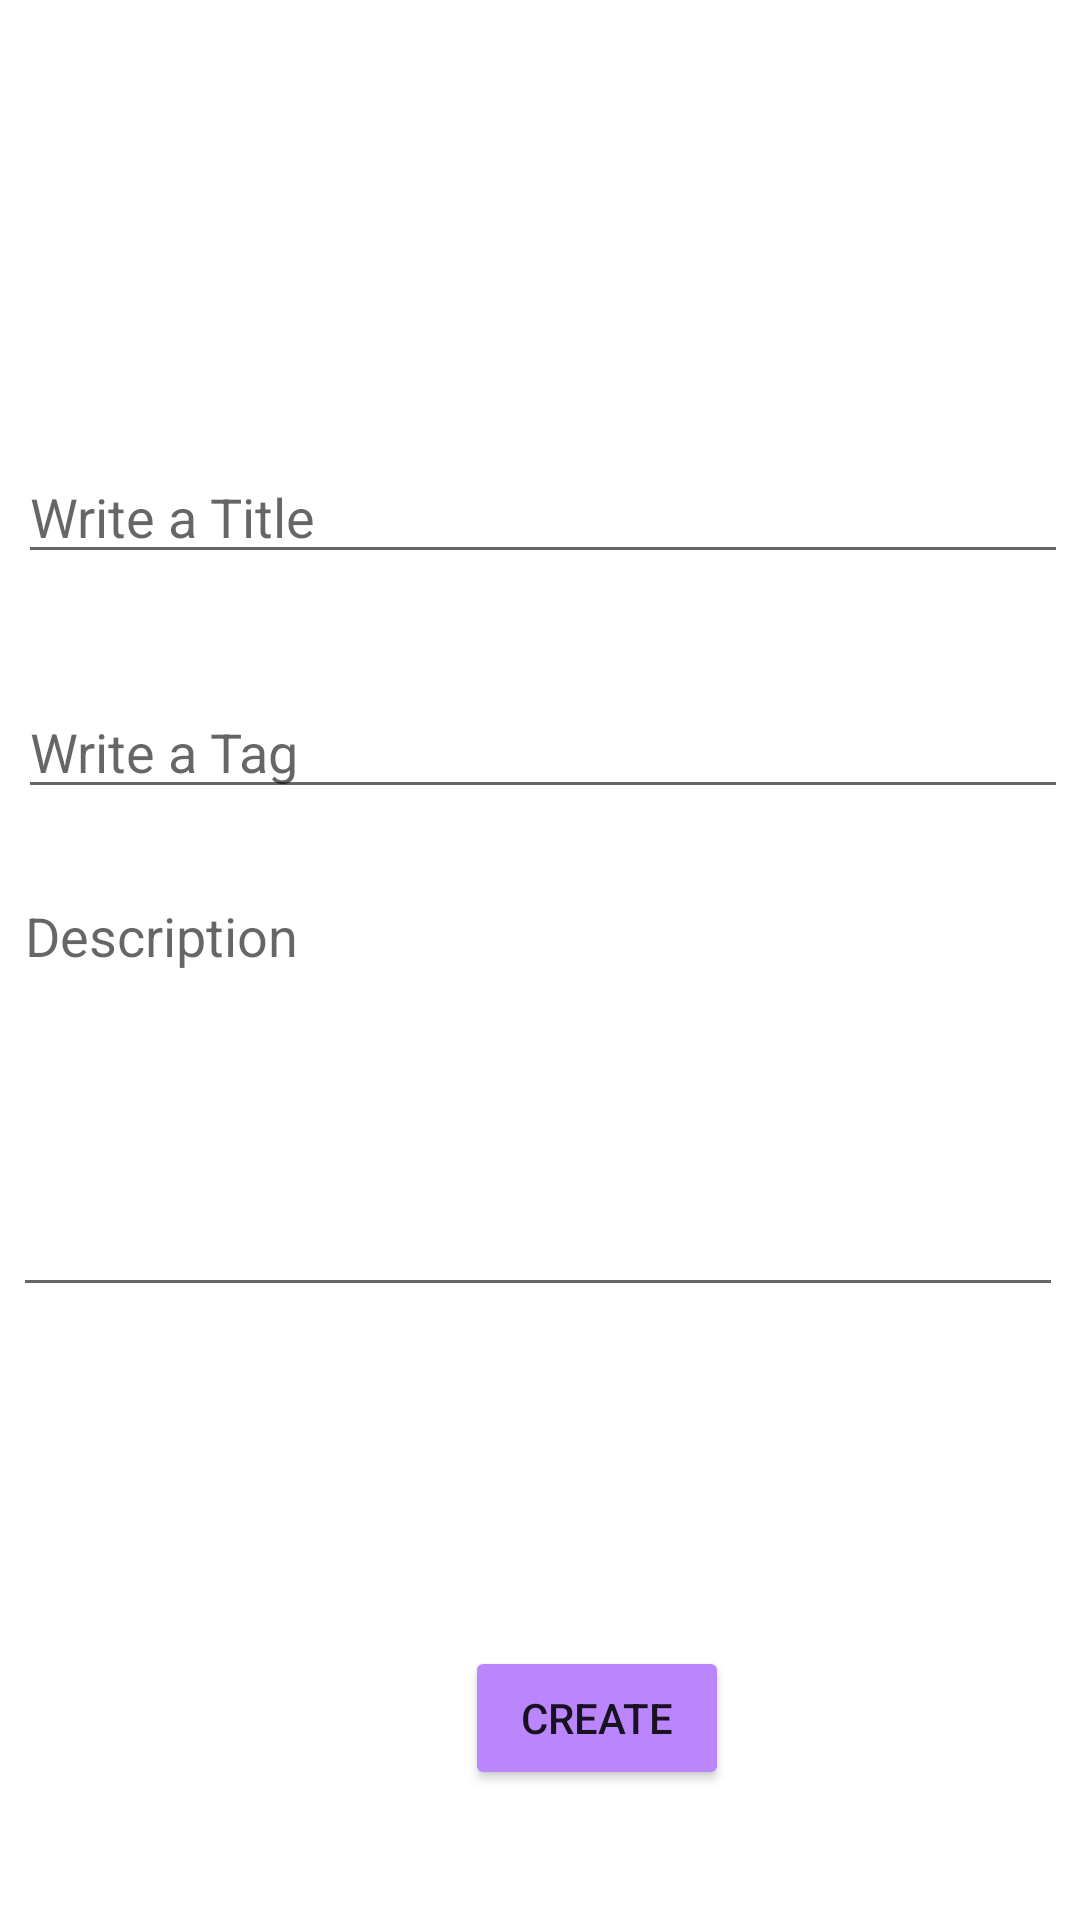

Produce the Android XML layout that renders to this screen, including the resource entries it uses.
<!-- AndroidManifest.xml: application theme Theme.SQL_lite_APP -->
<!-- res/layout/activity_creation.xml -->
<?xml version="1.0" encoding="utf-8"?>
<androidx.constraintlayout.widget.ConstraintLayout xmlns:android="http://schemas.android.com/apk/res/android"
    xmlns:app="http://schemas.android.com/apk/res-auto"
    xmlns:tools="http://schemas.android.com/tools"
    android:id="@+id/create_button"
    android:layout_width="match_parent"
    android:layout_height="match_parent"
    tools:context=".CreationActivity">

    <EditText
        android:id="@+id/note_title"
        android:layout_width="350dp"
        android:layout_height="wrap_content"
        android:layout_marginStart="112dp"
        android:layout_marginTop="150dp"
        android:layout_marginEnd="112dp"
        android:layout_marginBottom="17dp"
        android:ems="10"
        android:hint="Write a Title"
        android:inputType="textPersonName"
        app:layout_constraintBottom_toTopOf="@+id/note_tag"
        app:layout_constraintEnd_toEndOf="parent"
        app:layout_constraintHorizontal_bias="0.496"
        app:layout_constraintStart_toStartOf="parent"
        app:layout_constraintTop_toTopOf="parent"
        app:layout_constraintVertical_bias="0.962" />

    <Button
        android:id="@+id/creation_button"
        android:layout_width="wrap_content"
        android:layout_height="wrap_content"
        android:layout_marginStart="155dp"
        android:layout_marginTop="113dp"
        android:layout_marginEnd="162dp"
        android:layout_marginBottom="77dp"
        android:text="Create"
        android:backgroundTint="@color/purple_200"
        app:layout_constraintBottom_toBottomOf="parent"
        app:layout_constraintEnd_toEndOf="parent"
        app:layout_constraintHorizontal_bias="0.0"
        app:layout_constraintStart_toStartOf="parent"
        app:layout_constraintTop_toBottomOf="@+id/note_description"
        app:layout_constraintVertical_bias="0.0" />

    <EditText
        android:id="@+id/note_tag"
        android:layout_width="350dp"
        android:layout_height="wrap_content"
        android:layout_marginStart="112dp"
        android:layout_marginTop="20dp"
        android:layout_marginEnd="112dp"
        android:layout_marginBottom="19dp"
        android:ems="10"
        android:hint="Write a Tag"
        android:inputType="textPersonName"
        app:layout_constraintBottom_toTopOf="@+id/note_description"
        app:layout_constraintEnd_toEndOf="parent"
        app:layout_constraintHorizontal_bias="0.496"
        app:layout_constraintStart_toStartOf="parent"
        app:layout_constraintTop_toBottomOf="@+id/note_title" />

    <EditText
        android:id="@+id/note_description"
        android:layout_width="350dp"
        android:layout_height="146dp"
        android:layout_marginStart="92dp"
        android:layout_marginTop="20dp"
        android:layout_marginEnd="90dp"
        android:ems="10"
        android:gravity="start|top"
        android:hint="Description"
        android:inputType="textMultiLine"
        app:layout_constraintEnd_toEndOf="parent"
        app:layout_constraintHorizontal_bias="0.51"
        app:layout_constraintStart_toStartOf="parent"
        app:layout_constraintTop_toBottomOf="@+id/note_tag" />

</androidx.constraintlayout.widget.ConstraintLayout>
<!-- resources referenced by this layout -->
<resources>
  <color name="purple_200">#FFBB86FC</color>
  <style name="Theme.SQL_lite_APP" parent="Theme.MaterialComponents.DayNight.DarkActionBar">
          
          <item name="colorPrimary">@color/purple_500</item>
          <item name="colorPrimaryVariant">@color/purple_700</item>
          <item name="colorOnPrimary">@color/white</item>
          
          <item name="colorSecondary">@color/teal_200</item>
          <item name="colorSecondaryVariant">@color/teal_700</item>
          <item name="colorOnSecondary">@color/black</item>
          
          <item name="android:statusBarColor" tools:targetApi="l">?attr/colorPrimaryVariant</item>
          
      </style>
  <color name="purple_500">#FF6200EE</color>
  <color name="purple_700">#FF3700B3</color>
  <color name="white">#FFFFFFFF</color>
  <color name="teal_200">#FF03DAC5</color>
  <color name="teal_700">#FF018786</color>
  <color name="black">#FF000000</color>
</resources>
